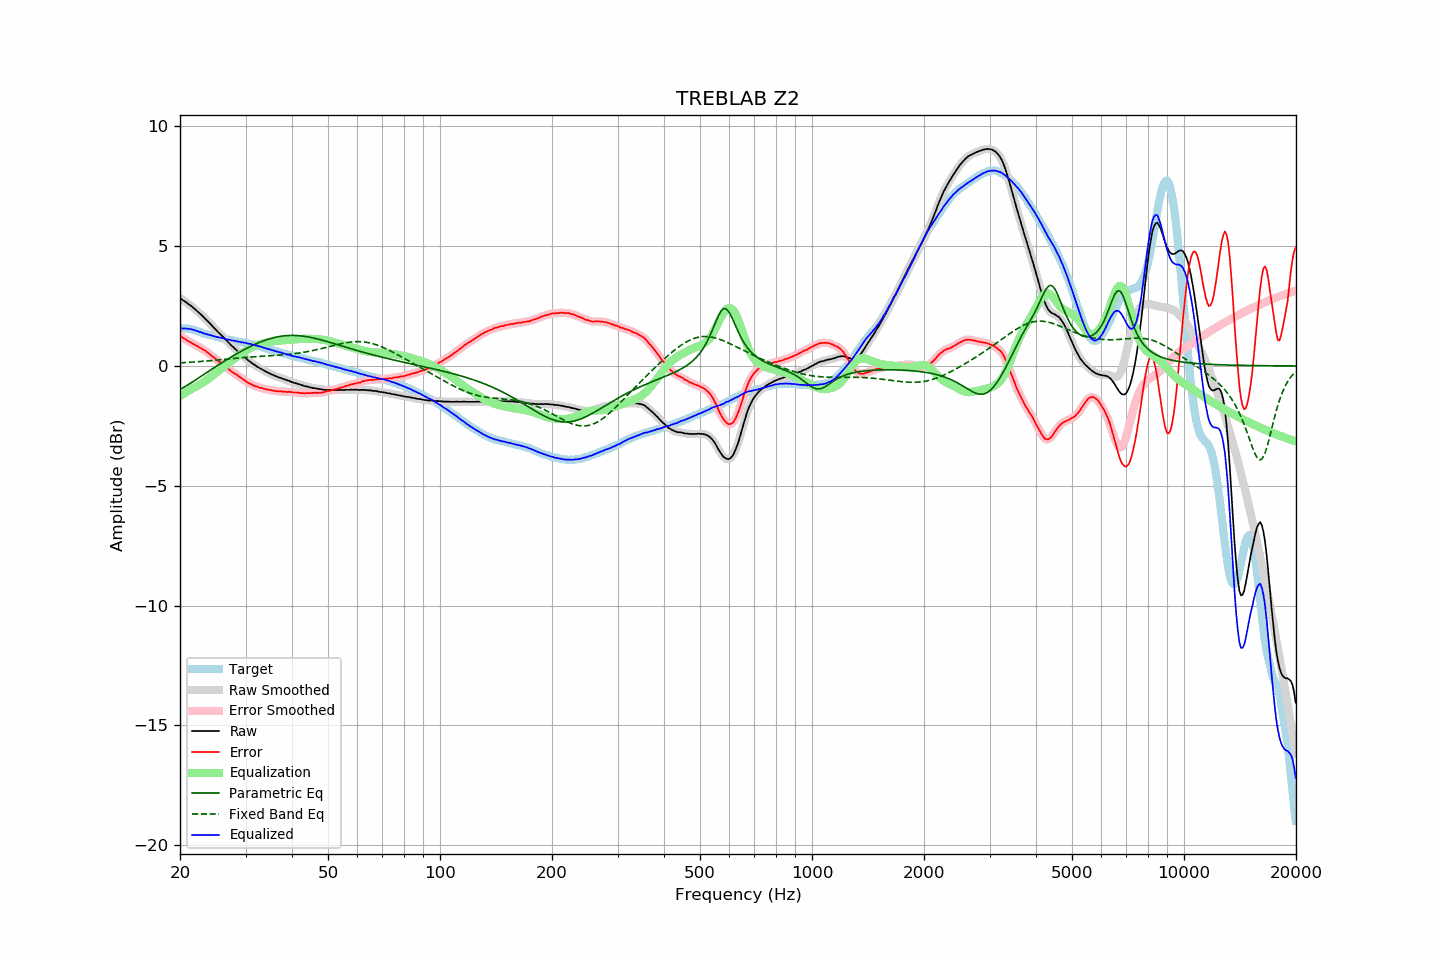

The data file committed next to this chart (first rows):
frequency, raw, error, smoothed, error_smoothed, equalization, parametric_eq, fixed_band_eq, equalized_raw, equalized_smoothed, target
20.00, 2.82, 1.26, 2.82, 1.26, -1.26, -0.98, 0.13, 1.56, 1.56, 1.56
20.20, 2.78, 1.22, 2.78, 1.22, -1.22, -0.94, 0.13, 1.57, 1.57, 1.56
20.40, 2.73, 1.17, 2.74, 1.17, -1.17, -0.90, 0.14, 1.56, 1.57, 1.56
20.61, 2.69, 1.13, 2.69, 1.13, -1.13, -0.86, 0.14, 1.56, 1.56, 1.56
20.81, 2.65, 1.09, 2.65, 1.08, -1.09, -0.82, 0.15, 1.56, 1.56, 1.56
21.02, 2.59, 1.03, 2.60, 1.04, -1.05, -0.78, 0.15, 1.55, 1.55, 1.56
21.23, 2.55, 1.01, 2.55, 1.01, -1.01, -0.74, 0.15, 1.55, 1.54, 1.54
21.44, 2.50, 0.97, 2.50, 0.97, -0.97, -0.70, 0.16, 1.54, 1.53, 1.53
21.66, 2.44, 0.93, 2.45, 0.93, -0.93, -0.66, 0.16, 1.51, 1.52, 1.51
21.87, 2.38, 0.89, 2.39, 0.89, -0.89, -0.61, 0.17, 1.49, 1.50, 1.49
22.09, 2.33, 0.85, 2.33, 0.85, -0.86, -0.57, 0.17, 1.48, 1.47, 1.48
22.31, 2.27, 0.82, 2.27, 0.82, -0.82, -0.52, 0.18, 1.45, 1.45, 1.45
22.54, 2.20, 0.77, 2.21, 0.78, -0.78, -0.48, 0.18, 1.42, 1.43, 1.43
22.76, 2.15, 0.74, 2.15, 0.74, -0.74, -0.44, 0.19, 1.41, 1.40, 1.41
22.99, 2.08, 0.70, 2.08, 0.70, -0.70, -0.39, 0.19, 1.38, 1.38, 1.38
23.22, 2.01, 0.66, 2.02, 0.67, -0.66, -0.35, 0.20, 1.36, 1.36, 1.35
23.45, 1.95, 0.62, 1.95, 0.62, -0.61, -0.30, 0.20, 1.34, 1.34, 1.33
23.69, 1.88, 0.57, 1.88, 0.57, -0.57, -0.26, 0.21, 1.32, 1.32, 1.32
23.92, 1.81, 0.51, 1.82, 0.52, -0.52, -0.21, 0.21, 1.30, 1.30, 1.30
24.16, 1.75, 0.47, 1.75, 0.46, -0.46, -0.17, 0.22, 1.29, 1.28, 1.29
24.40, 1.67, 0.41, 1.68, 0.41, -0.41, -0.13, 0.23, 1.26, 1.26, 1.27
24.65, 1.60, 0.36, 1.60, 0.36, -0.36, -0.08, 0.23, 1.25, 1.25, 1.25
24.89, 1.53, 0.31, 1.53, 0.30, -0.31, -0.04, 0.24, 1.23, 1.23, 1.23
25.14, 1.46, 0.25, 1.46, 0.25, -0.25, 0.01, 0.24, 1.21, 1.21, 1.22
25.39, 1.39, 0.20, 1.40, 0.20, -0.20, 0.05, 0.25, 1.19, 1.19, 1.20
25.65, 1.33, 0.15, 1.33, 0.15, -0.15, 0.09, 0.26, 1.18, 1.18, 1.19
25.91, 1.27, 0.11, 1.26, 0.10, -0.10, 0.13, 0.26, 1.17, 1.17, 1.15
26.16, 1.19, 0.05, 1.20, 0.05, -0.04, 0.18, 0.27, 1.15, 1.15, 1.14
26.43, 1.12, -0.01, 1.12, -0.00, 0.01, 0.22, 0.28, 1.13, 1.13, 1.13
26.69, 1.05, -0.06, 1.05, -0.06, 0.06, 0.26, 0.28, 1.11, 1.12, 1.11
26.96, 0.98, -0.12, 0.99, -0.12, 0.11, 0.30, 0.29, 1.10, 1.10, 1.10
27.23, 0.92, -0.17, 0.92, -0.17, 0.16, 0.34, 0.30, 1.09, 1.09, 1.09
27.50, 0.85, -0.23, 0.86, -0.22, 0.22, 0.38, 0.30, 1.07, 1.07, 1.08
27.77, 0.79, -0.27, 0.79, -0.27, 0.27, 0.42, 0.31, 1.06, 1.06, 1.06
28.05, 0.73, -0.32, 0.73, -0.31, 0.31, 0.46, 0.32, 1.05, 1.05, 1.05
28.33, 0.67, -0.35, 0.67, -0.36, 0.36, 0.50, 0.32, 1.04, 1.04, 1.03
28.62, 0.61, -0.40, 0.61, -0.40, 0.41, 0.54, 0.33, 1.02, 1.02, 1.02
28.90, 0.55, -0.45, 0.55, -0.45, 0.46, 0.57, 0.34, 1.01, 1.01, 1.01
29.19, 0.48, -0.50, 0.49, -0.50, 0.50, 0.61, 0.34, 0.99, 0.99, 0.99
29.48, 0.43, -0.55, 0.43, -0.55, 0.55, 0.65, 0.35, 0.98, 0.98, 0.98
29.78, 0.37, -0.60, 0.37, -0.60, 0.60, 0.68, 0.35, 0.97, 0.97, 0.97
30.08, 0.32, -0.64, 0.32, -0.64, 0.64, 0.72, 0.36, 0.96, 0.96, 0.96
30.38, 0.25, -0.69, 0.26, -0.68, 0.68, 0.75, 0.36, 0.94, 0.94, 0.94
30.68, 0.20, -0.73, 0.21, -0.72, 0.72, 0.79, 0.37, 0.93, 0.93, 0.93
30.99, 0.16, -0.75, 0.16, -0.76, 0.76, 0.82, 0.37, 0.92, 0.91, 0.91
31.30, 0.10, -0.79, 0.11, -0.79, 0.79, 0.85, 0.38, 0.89, 0.90, 0.90
31.61, 0.06, -0.82, 0.06, -0.82, 0.82, 0.88, 0.38, 0.88, 0.88, 0.89
31.93, 0.01, -0.85, 0.02, -0.85, 0.84, 0.91, 0.39, 0.86, 0.86, 0.87
32.24, -0.03, -0.86, -0.03, -0.87, 0.87, 0.94, 0.39, 0.84, 0.84, 0.83
32.57, -0.07, -0.89, -0.07, -0.89, 0.89, 0.97, 0.40, 0.83, 0.83, 0.82
32.89, -0.11, -0.92, -0.10, -0.91, 0.91, 1.00, 0.40, 0.80, 0.81, 0.81
33.22, -0.14, -0.92, -0.14, -0.93, 0.93, 1.03, 0.41, 0.79, 0.79, 0.78
33.55, -0.19, -0.95, -0.18, -0.95, 0.95, 1.05, 0.41, 0.76, 0.77, 0.77
33.89, -0.22, -0.96, -0.22, -0.96, 0.96, 1.08, 0.41, 0.75, 0.74, 0.75
34.23, -0.26, -0.98, -0.25, -0.98, 0.98, 1.10, 0.42, 0.72, 0.72, 0.72
34.57, -0.29, -0.99, -0.29, -0.99, 0.99, 1.12, 0.42, 0.71, 0.71, 0.70
34.92, -0.32, -1.00, -0.32, -1.00, 1.01, 1.14, 0.43, 0.69, 0.69, 0.68
35.27, -0.36, -1.03, -0.35, -1.02, 1.02, 1.16, 0.43, 0.66, 0.67, 0.67
35.62, -0.38, -1.02, -0.38, -1.03, 1.03, 1.18, 0.43, 0.65, 0.65, 0.65
35.97, -0.42, -1.04, -0.41, -1.04, 1.04, 1.19, 0.44, 0.62, 0.63, 0.63
... 635 more rows
